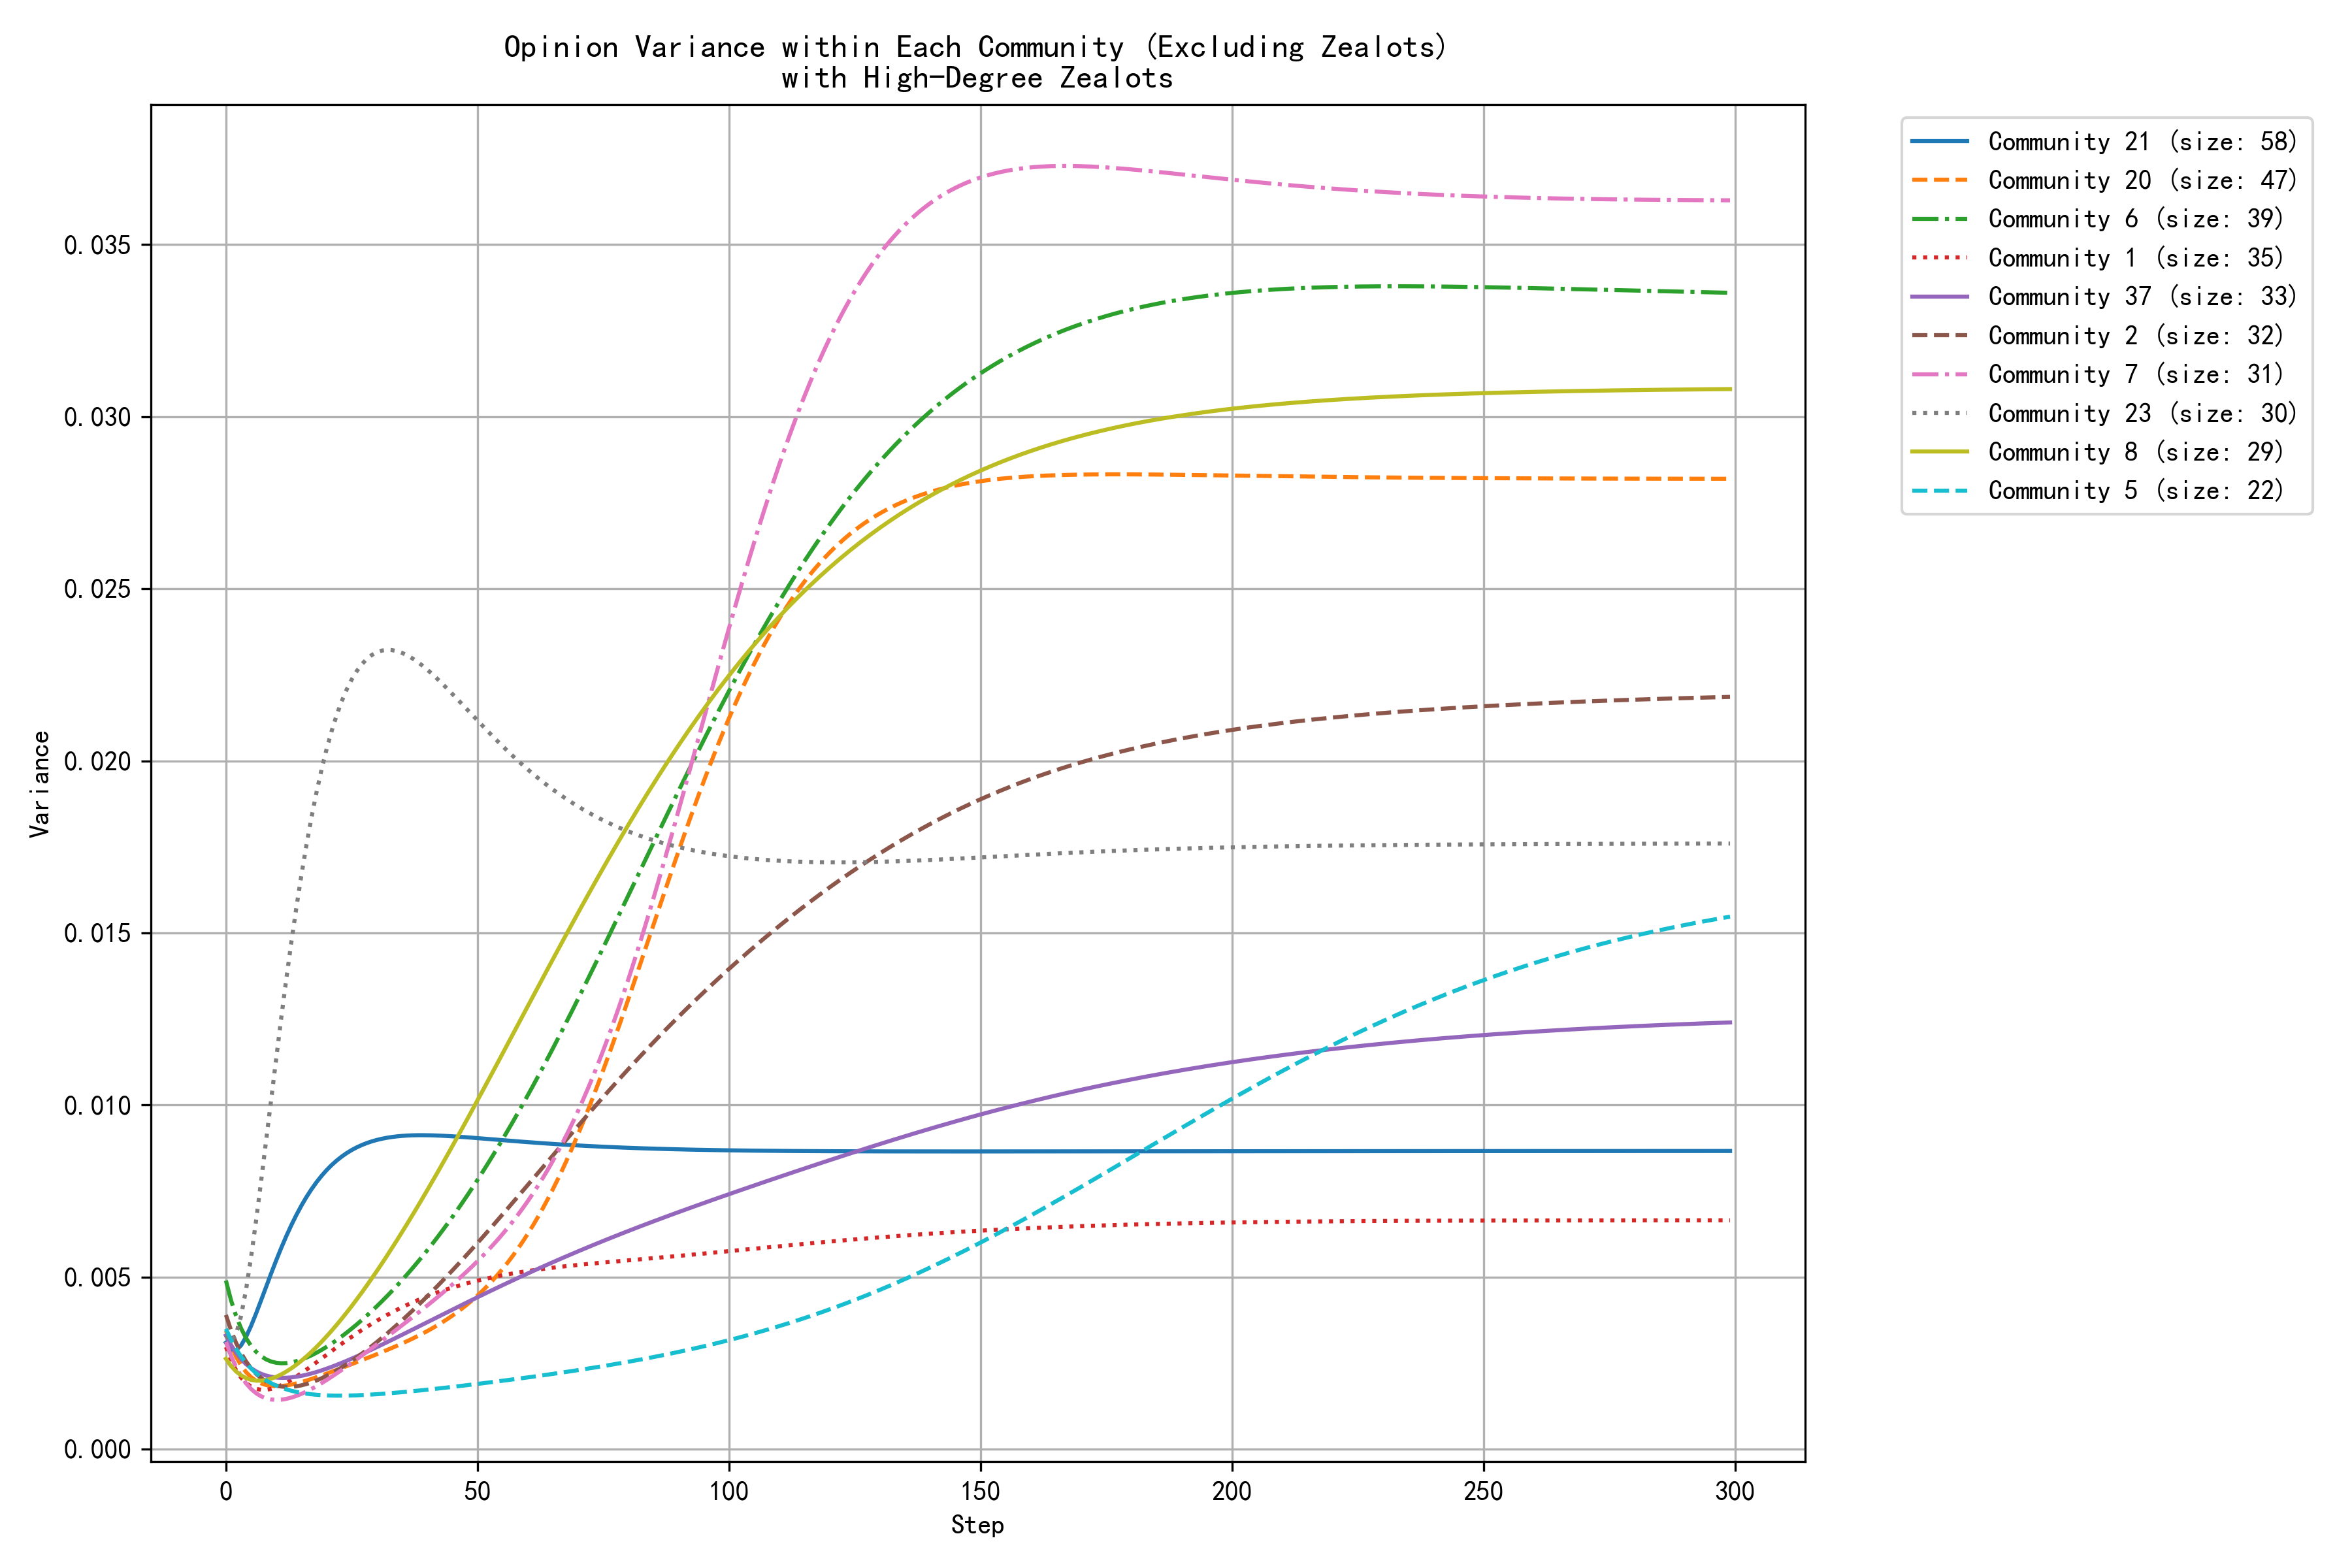

The data file committed next to this chart (first rows):
step, community_0, community_1, community_2, community_3, community_4, community_5, community_6, community_7, community_8, community_10, community_11, community_12, community_20, community_21, community_23, community_32, community_37, community_38, community_57
0, 0.0036, 0.0030, 0.0039, 0.0035, 0.0023, 0.0035, 0.0049, 0.0031, 0.0026, 0.0041, 0.0032, 0.0026, 0.0034, 0.0031, 0.0033, 0.0035, 0.0033, 0.0046, 0.0027
1, 0.0031, 0.0026, 0.0035, 0.0031, 0.0022, 0.0032, 0.0043, 0.0027, 0.0024, 0.0035, 0.0029, 0.0027, 0.0030, 0.0029, 0.0031, 0.0031, 0.0030, 0.0043, 0.0024
2, 0.0027, 0.0023, 0.0031, 0.0027, 0.0022, 0.0029, 0.0039, 0.0024, 0.0023, 0.0030, 0.0026, 0.0028, 0.0027, 0.0029, 0.0033, 0.0027, 0.0028, 0.0039, 0.0021
3, 0.0025, 0.0021, 0.0028, 0.0025, 0.0023, 0.0027, 0.0035, 0.0021, 0.0021, 0.0026, 0.0025, 0.0030, 0.0024, 0.0030, 0.0039, 0.0024, 0.0026, 0.0037, 0.0018
4, 0.0024, 0.0019, 0.0026, 0.0022, 0.0025, 0.0025, 0.0032, 0.0019, 0.0021, 0.0022, 0.0023, 0.0033, 0.0022, 0.0033, 0.0046, 0.0021, 0.0025, 0.0034, 0.0016
5, 0.0024, 0.0018, 0.0024, 0.0021, 0.0027, 0.0023, 0.0030, 0.0018, 0.0020, 0.0019, 0.0022, 0.0036, 0.0021, 0.0036, 0.0056, 0.0019, 0.0024, 0.0032, 0.0014
6, 0.0024, 0.0018, 0.0022, 0.0019, 0.0029, 0.0022, 0.0028, 0.0016, 0.0020, 0.0017, 0.0022, 0.0040, 0.0020, 0.0039, 0.0067, 0.0016, 0.0023, 0.0030, 0.0012
7, 0.0025, 0.0017, 0.0021, 0.0018, 0.0032, 0.0021, 0.0027, 0.0015, 0.0020, 0.0015, 0.0021, 0.0044, 0.0019, 0.0043, 0.0078, 0.0015, 0.0022, 0.0029, 0.0010
8, 0.0026, 0.0017, 0.0020, 0.0017, 0.0035, 0.0020, 0.0026, 0.0015, 0.0020, 0.0013, 0.0021, 0.0048, 0.0019, 0.0047, 0.0090, 0.0013, 0.0021, 0.0027, 0.0009
9, 0.0028, 0.0018, 0.0019, 0.0017, 0.0039, 0.0019, 0.0025, 0.0014, 0.0021, 0.0011, 0.0021, 0.0052, 0.0018, 0.0051, 0.0102, 0.0012, 0.0021, 0.0026, 0.0008
10, 0.0030, 0.0018, 0.0019, 0.0016, 0.0042, 0.0018, 0.0025, 0.0014, 0.0021, 0.0010, 0.0020, 0.0057, 0.0018, 0.0055, 0.0114, 0.0010, 0.0021, 0.0025, 0.0007
11, 0.0033, 0.0019, 0.0018, 0.0016, 0.0046, 0.0018, 0.0025, 0.0014, 0.0022, 0.0009, 0.0021, 0.0061, 0.0018, 0.0059, 0.0125, 0.0009, 0.0021, 0.0025, 0.0006
12, 0.0035, 0.0019, 0.0018, 0.0016, 0.0050, 0.0017, 0.0025, 0.0015, 0.0023, 0.0008, 0.0021, 0.0065, 0.0019, 0.0062, 0.0137, 0.0008, 0.0021, 0.0024, 0.0005
13, 0.0038, 0.0020, 0.0018, 0.0016, 0.0053, 0.0017, 0.0025, 0.0015, 0.0024, 0.0007, 0.0021, 0.0070, 0.0019, 0.0065, 0.0147, 0.0008, 0.0021, 0.0023, 0.0005
14, 0.0041, 0.0021, 0.0018, 0.0016, 0.0057, 0.0017, 0.0026, 0.0015, 0.0025, 0.0006, 0.0021, 0.0074, 0.0019, 0.0068, 0.0157, 0.0007, 0.0021, 0.0023, 0.0004
15, 0.0043, 0.0022, 0.0019, 0.0017, 0.0061, 0.0016, 0.0026, 0.0016, 0.0026, 0.0006, 0.0021, 0.0078, 0.0020, 0.0071, 0.0167, 0.0006, 0.0021, 0.0023, 0.0004
16, 0.0046, 0.0023, 0.0019, 0.0017, 0.0065, 0.0016, 0.0027, 0.0017, 0.0027, 0.0005, 0.0022, 0.0082, 0.0020, 0.0073, 0.0175, 0.0006, 0.0022, 0.0022, 0.0003
17, 0.0049, 0.0024, 0.0019, 0.0017, 0.0068, 0.0016, 0.0027, 0.0018, 0.0028, 0.0005, 0.0022, 0.0086, 0.0020, 0.0076, 0.0184, 0.0005, 0.0022, 0.0022, 0.0003
18, 0.0052, 0.0025, 0.0020, 0.0018, 0.0072, 0.0016, 0.0028, 0.0018, 0.0030, 0.0004, 0.0022, 0.0090, 0.0021, 0.0078, 0.0191, 0.0005, 0.0022, 0.0022, 0.0003
19, 0.0055, 0.0026, 0.0021, 0.0018, 0.0075, 0.0016, 0.0029, 0.0019, 0.0031, 0.0004, 0.0023, 0.0094, 0.0021, 0.0079, 0.0197, 0.0004, 0.0023, 0.0022, 0.0002
20, 0.0057, 0.0027, 0.0021, 0.0019, 0.0079, 0.0016, 0.0030, 0.0020, 0.0033, 0.0003, 0.0023, 0.0098, 0.0022, 0.0081, 0.0203, 0.0004, 0.0023, 0.0022, 0.0002
21, 0.0060, 0.0029, 0.0022, 0.0019, 0.0082, 0.0016, 0.0031, 0.0021, 0.0034, 0.0003, 0.0024, 0.0101, 0.0022, 0.0083, 0.0209, 0.0004, 0.0024, 0.0022, 0.0002
22, 0.0063, 0.0030, 0.0023, 0.0020, 0.0085, 0.0016, 0.0032, 0.0022, 0.0036, 0.0003, 0.0024, 0.0104, 0.0023, 0.0084, 0.0213, 0.0003, 0.0024, 0.0022, 0.0002
23, 0.0065, 0.0031, 0.0024, 0.0020, 0.0088, 0.0016, 0.0033, 0.0023, 0.0038, 0.0003, 0.0025, 0.0107, 0.0024, 0.0085, 0.0217, 0.0003, 0.0025, 0.0022, 0.0002
24, 0.0068, 0.0032, 0.0025, 0.0021, 0.0091, 0.0016, 0.0034, 0.0024, 0.0040, 0.0002, 0.0025, 0.0110, 0.0024, 0.0086, 0.0221, 0.0003, 0.0026, 0.0022, 0.0002
25, 0.0070, 0.0033, 0.0026, 0.0021, 0.0094, 0.0016, 0.0035, 0.0025, 0.0042, 0.0002, 0.0026, 0.0113, 0.0025, 0.0087, 0.0224, 0.0003, 0.0026, 0.0022, 0.0002
26, 0.0073, 0.0034, 0.0027, 0.0022, 0.0097, 0.0016, 0.0036, 0.0026, 0.0044, 0.0002, 0.0026, 0.0116, 0.0025, 0.0088, 0.0226, 0.0003, 0.0027, 0.0022, 0.0002
27, 0.0075, 0.0035, 0.0028, 0.0022, 0.0099, 0.0016, 0.0038, 0.0027, 0.0046, 0.0002, 0.0027, 0.0119, 0.0026, 0.0088, 0.0228, 0.0003, 0.0028, 0.0022, 0.0002
28, 0.0077, 0.0036, 0.0029, 0.0023, 0.0102, 0.0016, 0.0039, 0.0028, 0.0048, 0.0002, 0.0028, 0.0121, 0.0026, 0.0089, 0.0230, 0.0003, 0.0028, 0.0022, 0.0002
29, 0.0079, 0.0036, 0.0030, 0.0024, 0.0104, 0.0016, 0.0040, 0.0029, 0.0050, 0.0002, 0.0028, 0.0123, 0.0027, 0.0089, 0.0231, 0.0002, 0.0029, 0.0022, 0.0002
30, 0.0082, 0.0037, 0.0031, 0.0024, 0.0107, 0.0016, 0.0042, 0.0030, 0.0052, 0.0002, 0.0029, 0.0125, 0.0028, 0.0090, 0.0232, 0.0002, 0.0030, 0.0022, 0.0002
31, 0.0083, 0.0038, 0.0032, 0.0025, 0.0109, 0.0016, 0.0043, 0.0032, 0.0054, 0.0002, 0.0029, 0.0127, 0.0028, 0.0090, 0.0232, 0.0002, 0.0030, 0.0023, 0.0002
32, 0.0085, 0.0039, 0.0034, 0.0025, 0.0111, 0.0016, 0.0044, 0.0033, 0.0056, 0.0001, 0.0030, 0.0129, 0.0029, 0.0090, 0.0232, 0.0002, 0.0031, 0.0023, 0.0002
33, 0.0087, 0.0040, 0.0035, 0.0026, 0.0113, 0.0016, 0.0046, 0.0034, 0.0058, 0.0001, 0.0031, 0.0131, 0.0029, 0.0091, 0.0232, 0.0002, 0.0032, 0.0023, 0.0002
34, 0.0089, 0.0041, 0.0036, 0.0026, 0.0115, 0.0016, 0.0048, 0.0035, 0.0061, 0.0001, 0.0031, 0.0133, 0.0030, 0.0091, 0.0232, 0.0002, 0.0033, 0.0023, 0.0002
35, 0.0091, 0.0041, 0.0037, 0.0027, 0.0117, 0.0017, 0.0049, 0.0036, 0.0063, 0.0001, 0.0032, 0.0134, 0.0031, 0.0091, 0.0231, 0.0002, 0.0033, 0.0023, 0.0002
36, 0.0092, 0.0042, 0.0039, 0.0027, 0.0118, 0.0017, 0.0051, 0.0037, 0.0065, 0.0001, 0.0033, 0.0136, 0.0031, 0.0091, 0.0231, 0.0002, 0.0034, 0.0023, 0.0002
37, 0.0094, 0.0043, 0.0040, 0.0028, 0.0120, 0.0017, 0.0052, 0.0038, 0.0068, 0.0001, 0.0034, 0.0137, 0.0032, 0.0091, 0.0230, 0.0002, 0.0035, 0.0023, 0.0002
38, 0.0095, 0.0043, 0.0042, 0.0029, 0.0122, 0.0017, 0.0054, 0.0039, 0.0070, 0.0002, 0.0034, 0.0139, 0.0033, 0.0091, 0.0229, 0.0002, 0.0035, 0.0023, 0.0002
39, 0.0097, 0.0044, 0.0043, 0.0029, 0.0123, 0.0017, 0.0056, 0.0041, 0.0073, 0.0002, 0.0035, 0.0140, 0.0034, 0.0091, 0.0228, 0.0002, 0.0036, 0.0023, 0.0002
40, 0.0098, 0.0044, 0.0044, 0.0030, 0.0125, 0.0017, 0.0058, 0.0042, 0.0075, 0.0002, 0.0036, 0.0141, 0.0034, 0.0091, 0.0227, 0.0002, 0.0037, 0.0024, 0.0002
41, 0.0099, 0.0045, 0.0046, 0.0030, 0.0126, 0.0017, 0.0060, 0.0043, 0.0078, 0.0002, 0.0037, 0.0142, 0.0035, 0.0091, 0.0225, 0.0002, 0.0038, 0.0024, 0.0002
42, 0.0101, 0.0046, 0.0047, 0.0031, 0.0127, 0.0018, 0.0062, 0.0044, 0.0080, 0.0002, 0.0038, 0.0143, 0.0036, 0.0091, 0.0224, 0.0002, 0.0038, 0.0024, 0.0002
43, 0.0102, 0.0046, 0.0049, 0.0031, 0.0128, 0.0018, 0.0063, 0.0045, 0.0083, 0.0002, 0.0039, 0.0144, 0.0037, 0.0091, 0.0222, 0.0002, 0.0039, 0.0024, 0.0002
44, 0.0103, 0.0047, 0.0050, 0.0032, 0.0130, 0.0018, 0.0065, 0.0047, 0.0085, 0.0002, 0.0039, 0.0145, 0.0038, 0.0091, 0.0221, 0.0002, 0.0040, 0.0024, 0.0002
45, 0.0104, 0.0047, 0.0052, 0.0032, 0.0131, 0.0018, 0.0067, 0.0048, 0.0088, 0.0002, 0.0040, 0.0145, 0.0039, 0.0091, 0.0219, 0.0002, 0.0041, 0.0024, 0.0003
46, 0.0105, 0.0047, 0.0053, 0.0033, 0.0132, 0.0018, 0.0070, 0.0049, 0.0091, 0.0002, 0.0041, 0.0146, 0.0040, 0.0091, 0.0218, 0.0002, 0.0041, 0.0024, 0.0003
47, 0.0106, 0.0048, 0.0055, 0.0033, 0.0133, 0.0018, 0.0072, 0.0050, 0.0093, 0.0002, 0.0042, 0.0147, 0.0041, 0.0091, 0.0216, 0.0002, 0.0042, 0.0024, 0.0003
48, 0.0107, 0.0048, 0.0057, 0.0034, 0.0134, 0.0019, 0.0074, 0.0052, 0.0096, 0.0002, 0.0043, 0.0147, 0.0042, 0.0091, 0.0215, 0.0002, 0.0043, 0.0024, 0.0003
49, 0.0108, 0.0049, 0.0058, 0.0034, 0.0134, 0.0019, 0.0076, 0.0053, 0.0099, 0.0003, 0.0044, 0.0148, 0.0043, 0.0091, 0.0213, 0.0002, 0.0043, 0.0025, 0.0003
50, 0.0109, 0.0049, 0.0060, 0.0035, 0.0135, 0.0019, 0.0078, 0.0055, 0.0101, 0.0003, 0.0045, 0.0148, 0.0045, 0.0090, 0.0212, 0.0002, 0.0044, 0.0025, 0.0003
51, 0.0110, 0.0049, 0.0062, 0.0035, 0.0136, 0.0019, 0.0081, 0.0056, 0.0104, 0.0003, 0.0046, 0.0149, 0.0046, 0.0090, 0.0210, 0.0002, 0.0045, 0.0025, 0.0003
52, 0.0110, 0.0050, 0.0063, 0.0036, 0.0137, 0.0019, 0.0083, 0.0058, 0.0107, 0.0003, 0.0047, 0.0149, 0.0047, 0.0090, 0.0209, 0.0002, 0.0046, 0.0025, 0.0003
53, 0.0111, 0.0050, 0.0065, 0.0036, 0.0138, 0.0020, 0.0085, 0.0059, 0.0110, 0.0003, 0.0048, 0.0149, 0.0049, 0.0090, 0.0207, 0.0002, 0.0046, 0.0025, 0.0003
54, 0.0112, 0.0050, 0.0067, 0.0036, 0.0138, 0.0020, 0.0088, 0.0061, 0.0112, 0.0004, 0.0049, 0.0150, 0.0051, 0.0090, 0.0206, 0.0002, 0.0047, 0.0025, 0.0003
55, 0.0113, 0.0051, 0.0068, 0.0037, 0.0139, 0.0020, 0.0090, 0.0063, 0.0115, 0.0004, 0.0050, 0.0150, 0.0052, 0.0090, 0.0204, 0.0002, 0.0048, 0.0025, 0.0004
56, 0.0113, 0.0051, 0.0070, 0.0037, 0.0140, 0.0020, 0.0093, 0.0064, 0.0118, 0.0004, 0.0052, 0.0150, 0.0054, 0.0090, 0.0203, 0.0002, 0.0048, 0.0025, 0.0004
57, 0.0114, 0.0051, 0.0072, 0.0038, 0.0140, 0.0020, 0.0095, 0.0066, 0.0120, 0.0004, 0.0053, 0.0151, 0.0056, 0.0090, 0.0201, 0.0002, 0.0049, 0.0025, 0.0004
58, 0.0115, 0.0051, 0.0073, 0.0038, 0.0141, 0.0020, 0.0098, 0.0068, 0.0123, 0.0005, 0.0054, 0.0151, 0.0058, 0.0089, 0.0200, 0.0003, 0.0050, 0.0025, 0.0004
59, 0.0115, 0.0052, 0.0075, 0.0039, 0.0141, 0.0021, 0.0100, 0.0070, 0.0126, 0.0005, 0.0055, 0.0151, 0.0060, 0.0089, 0.0199, 0.0003, 0.0050, 0.0025, 0.0004
... 240 more rows
